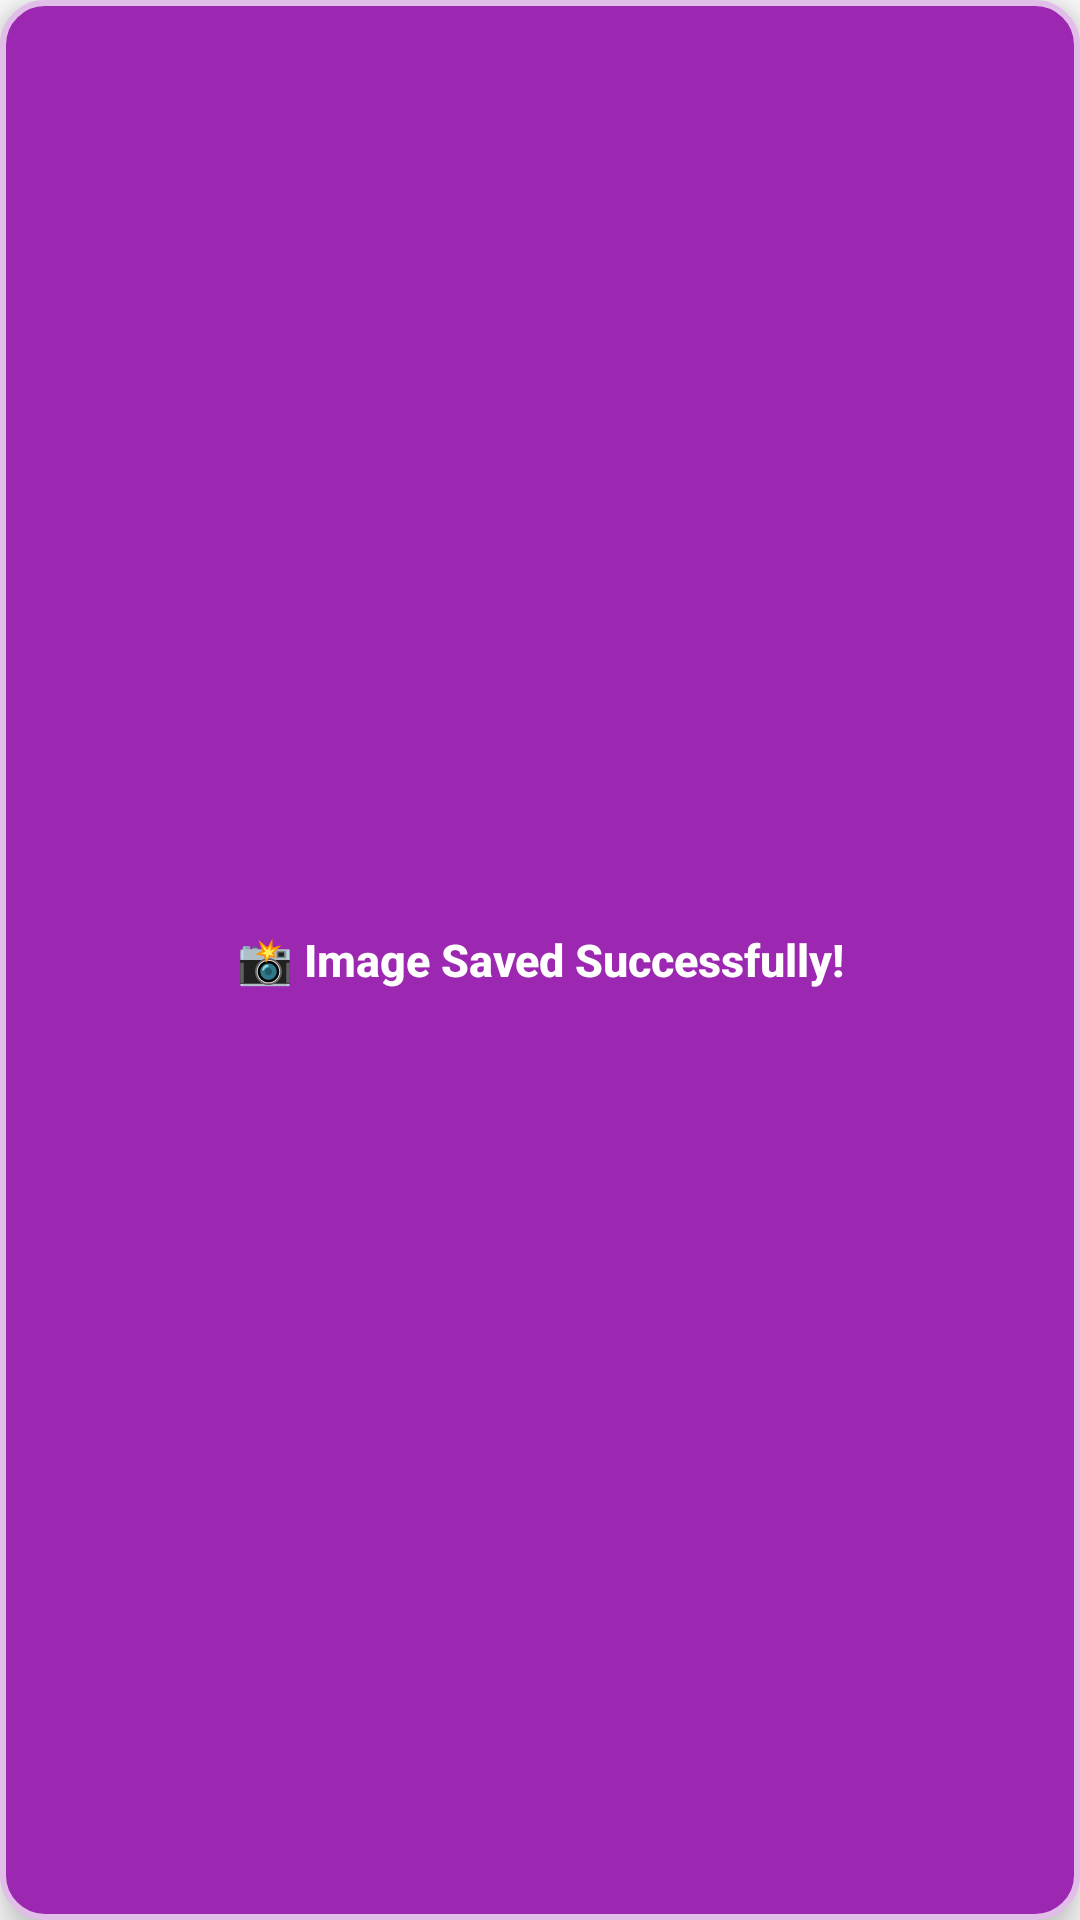

Produce the Android XML layout that renders to this screen, including the resource entries it uses.
<!-- AndroidManifest.xml: application theme Theme.OpenCVFilterApp -->
<!-- res/layout/custom_toast.xml -->
<?xml version="1.0" encoding="utf-8"?>
<LinearLayout xmlns:android="http://schemas.android.com/apk/res/android"
    android:layout_width="wrap_content"
    android:layout_height="wrap_content"
    android:background="@drawable/rounded_button_purple"
    android:paddingHorizontal="20dp"
    android:paddingVertical="10dp"
    android:elevation="8dp"
    android:gravity="center"
    android:orientation="horizontal">

    <TextView
        android:id="@+id/toastText"
        android:layout_width="wrap_content"
        android:layout_height="wrap_content"
        android:textColor="@android:color/white"
        android:textSize="15sp"
        android:textStyle="bold"
        android:fontFamily="sans-serif-medium"
        android:gravity="center"
        android:layout_marginStart="4dp"
        android:layout_marginEnd="4dp"
        android:text="📸 Image Saved Successfully!" />
</LinearLayout>
<!-- resources referenced by this layout -->
<resources>
  <!-- drawable rounded_button_purple (drawable) -->
  <?xml version="1.0" encoding="utf-8"?>
  <ripple xmlns:android="http://schemas.android.com/apk/res/android"
      android:color="#AAFFFFFF">
      <item>
          <shape android:shape="rectangle">
              <solid android:color="#9C27B0" />
              <corners android:radius="14dp" />
              <padding
                  android:left="16dp"
                  android:right="16dp"
                  android:top="8dp"
                  android:bottom="8dp" />
              <stroke android:width="2dp" android:color="#E1BEE7" />
          </shape>
      </item>
  </ripple>
  <style name="Theme.OpenCVFilterApp" parent="Theme.MaterialComponents.DayNight.DarkActionBar">
          
          <item name="colorPrimary">@color/purple_500</item>
          <item name="colorPrimaryVariant">@color/purple_700</item>
          <item name="colorOnPrimary">@color/white</item>
  
          
          <item name="colorSecondary">@color/teal_200</item>
          <item name="colorSecondaryVariant">@color/teal_700</item>
          <item name="colorOnSecondary">@color/black</item>
  
          
          <item name="android:statusBarColor">?attr/colorPrimaryVariant</item>
      </style>
  <!-- not gathered from this repository: default colours our renderer supplied (Android Studio template values) -->
  <color name="purple_500">#FF6200EE</color>
  <color name="purple_700">#FF3700B3</color>
  <color name="teal_200">#FF03DAC5</color>
  <color name="teal_700">#FF018786</color>
  <color name="black">#FF000000</color>
  <color name="white">#FFFFFFFF</color>
</resources>
